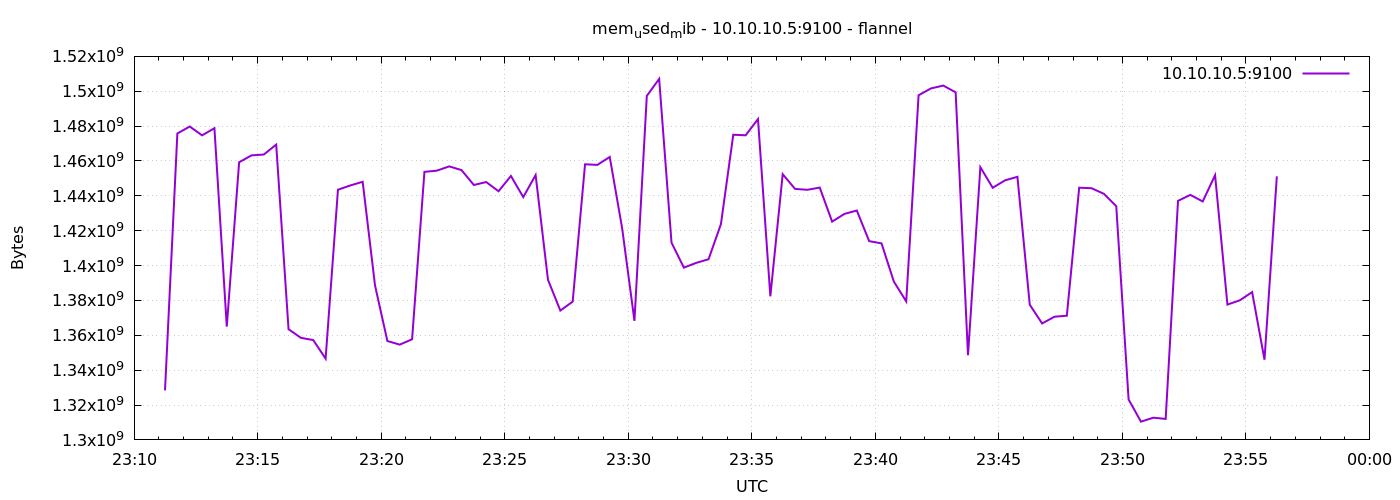

The file beside this chart, header and first rows:
1791414675	1328410624
1791414705	1475784704
1791414735	1479766016
1791414765	1474699264
1791414795	1478795264
1791414825	1365004288
1791414855	1459273728
1791414885	1463209984
1791414915	1463697408
1791414945	1469390848
1791414975	1363476480
1791415005	1358540800
1791415035	1357266944
1791415065	1346613248
1791415095	1443516416
1791415125	1445961728
1791415155	1448058880
1791415185	1388609536
1791415215	1356722176
1791415245	1354653696
1791415275	1357721600
1791415305	1453760512
1791415335	1454448640
1791415365	1456898048
1791415395	1454764032
1791415425	1446232064
1791415455	1447911424
1791415485	1442643968
1791415515	1451405312
1791415545	1439281152
1791415575	1451921408
1791415605	1391857664
1791415635	1374195712
1791415665	1379315712
1791415695	1458089984
1791415725	1457770496
1791415755	1462304768
1791415785	1421578240
1791415815	1368289280
1791415845	1497313280
1791415875	1507082240
1791415905	1413148672
1791415935	1398837248
1791415965	1401552896
1791415995	1403645952
1791416025	1423794176
1791416055	1475051520
1791416085	1474727936
1791416115	1484038144
1791416145	1382371328
1791416175	1452421120
1791416205	1443991552
1791416235	1443467264
1791416265	1444737024
1791416295	1425207296
1791416325	1429659648
1791416355	1431576576
1791416385	1414004736
1791416415	1412730880
1791416445	1390792704
1791416475	1379446784
... 30 more rows
